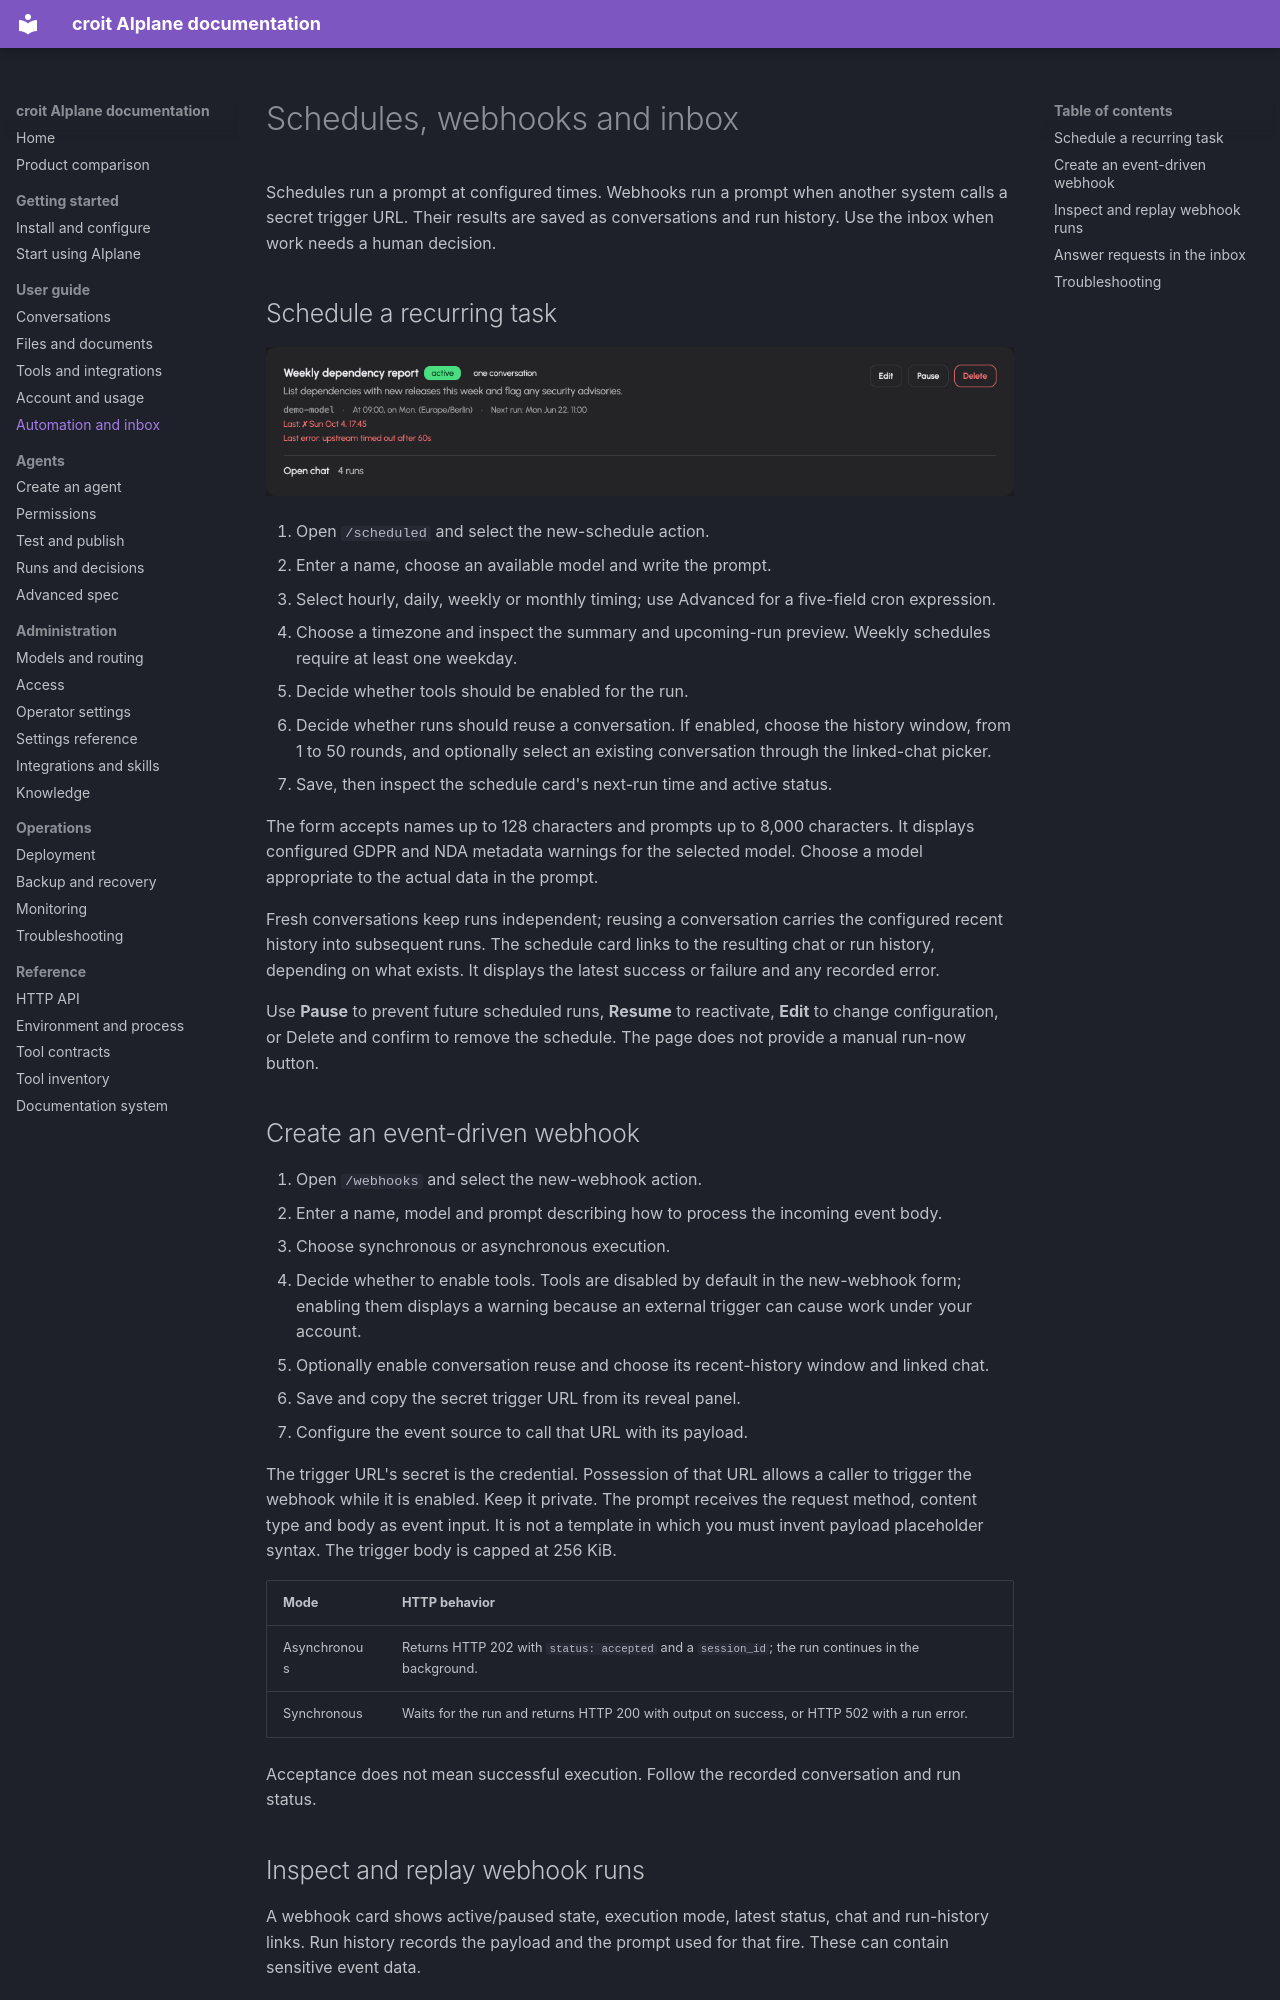

repository: Jojodicus/aiplane · page: guide/automation-and-inbox/index.html · generator: mkdocs

# Schedules, webhooks and inbox

Schedules run a prompt at configured times. Webhooks run a prompt when another system calls a secret trigger URL. Their results are saved as conversations and run history. Use the inbox when work needs a human decision.

## Schedule a recurring task

![A scheduled action card shows timing, conversation reuse, status and run controls.](../img/guide/scheduled-action.png)

1. Open `/scheduled` and select the new-schedule action.
2. Enter a name, choose an available model and write the prompt.
3. Select hourly, daily, weekly or monthly timing; use Advanced for a five-field cron expression.
4. Choose a timezone and inspect the summary and upcoming-run preview. Weekly schedules require at least one weekday.
5. Decide whether tools should be enabled for the run.
6. Decide whether runs should reuse a conversation. If enabled, choose the history window, from 1 to 50 rounds, and optionally select an existing conversation through the linked-chat picker.
7. Save, then inspect the schedule card's next-run time and active status.

The form accepts names up to 128 characters and prompts up to 8,000 characters. It displays configured GDPR and NDA metadata warnings for the selected model. Choose a model appropriate to the actual data in the prompt.

Fresh conversations keep runs independent; reusing a conversation carries the configured recent history into subsequent runs. The schedule card links to the resulting chat or run history, depending on what exists. It displays the latest success or failure and any recorded error.

Use **Pause** to prevent future scheduled runs, **Resume** to reactivate, **Edit** to change configuration, or Delete and confirm to remove the schedule. The page does not provide a manual run-now button.

## Create an event-driven webhook

1. Open `/webhooks` and select the new-webhook action.
2. Enter a name, model and prompt describing how to process the incoming event body.
3. Choose synchronous or asynchronous execution.
4. Decide whether to enable tools. Tools are disabled by default in the new-webhook form; enabling them displays a warning because an external trigger can cause work under your account.
5. Optionally enable conversation reuse and choose its recent-history window and linked chat.
6. Save and copy the secret trigger URL from its reveal panel.
7. Configure the event source to call that URL with its payload.

The trigger URL's secret is the credential. Possession of that URL allows a caller to trigger the webhook while it is enabled. Keep it private. The prompt receives the request method, content type and body as event input. It is not a template in which you must invent payload placeholder syntax. The trigger body is capped at 256 KiB.

| Mode | HTTP behavior |
| --- | --- |
| Asynchronous | Returns HTTP 202 with `status: accepted` and a `session_id`; the run continues in the background. |
| Synchronous | Waits for the run and returns HTTP 200 with output on success, or HTTP 502 with a run error. |

Acceptance does not mean successful execution. Follow the recorded conversation and run status.
